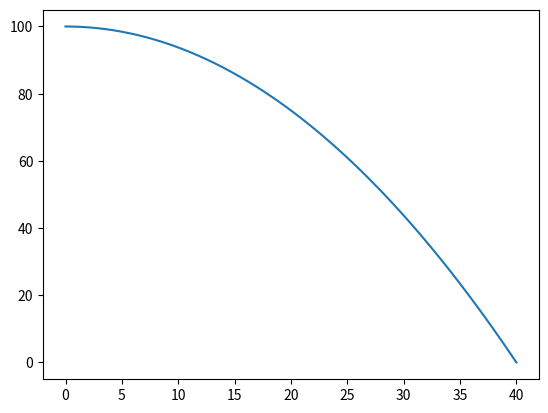

This figure's Python source:
import matplotlib.pyplot as plt

# g = Acceleration of gravity m/s**2
# v = velocity
# h = start height
# d = distance
# t = start time

# h(t) = -0.5*g*t**2
# h(x) = s = v*t = v*(2*h/g)**(1/2)


def plot_line(g, h, v):
    t = 0
    coordinates = {"s_x": [],
                   "s_y": []}

    while True:
        height = h - 0.5 * g * t ** 2
        if height < 0:
            break
        d = v * t
        coordinates["s_x"].append(d)
        coordinates["s_y"].append(height)
        t += 1 / 100
    plt.plot(coordinates["s_x"], coordinates["s_y"], label="v={}".format(str(v) + "m/s"))


def plot_multiple(g=9.81, h=100, v_max=10):
    for v in range(1, v_max):
        plot_line(g, h, v)

    plt.title("Horizontal Throw")
    plt.xlabel("Distance")
    plt.ylabel("Height")
    plt.xlim(0,)
    plt.ylim(0,)
    plt.legend()

plot_line(2,100,4)

plt.show()

#  TODO: MAke setup_plot function